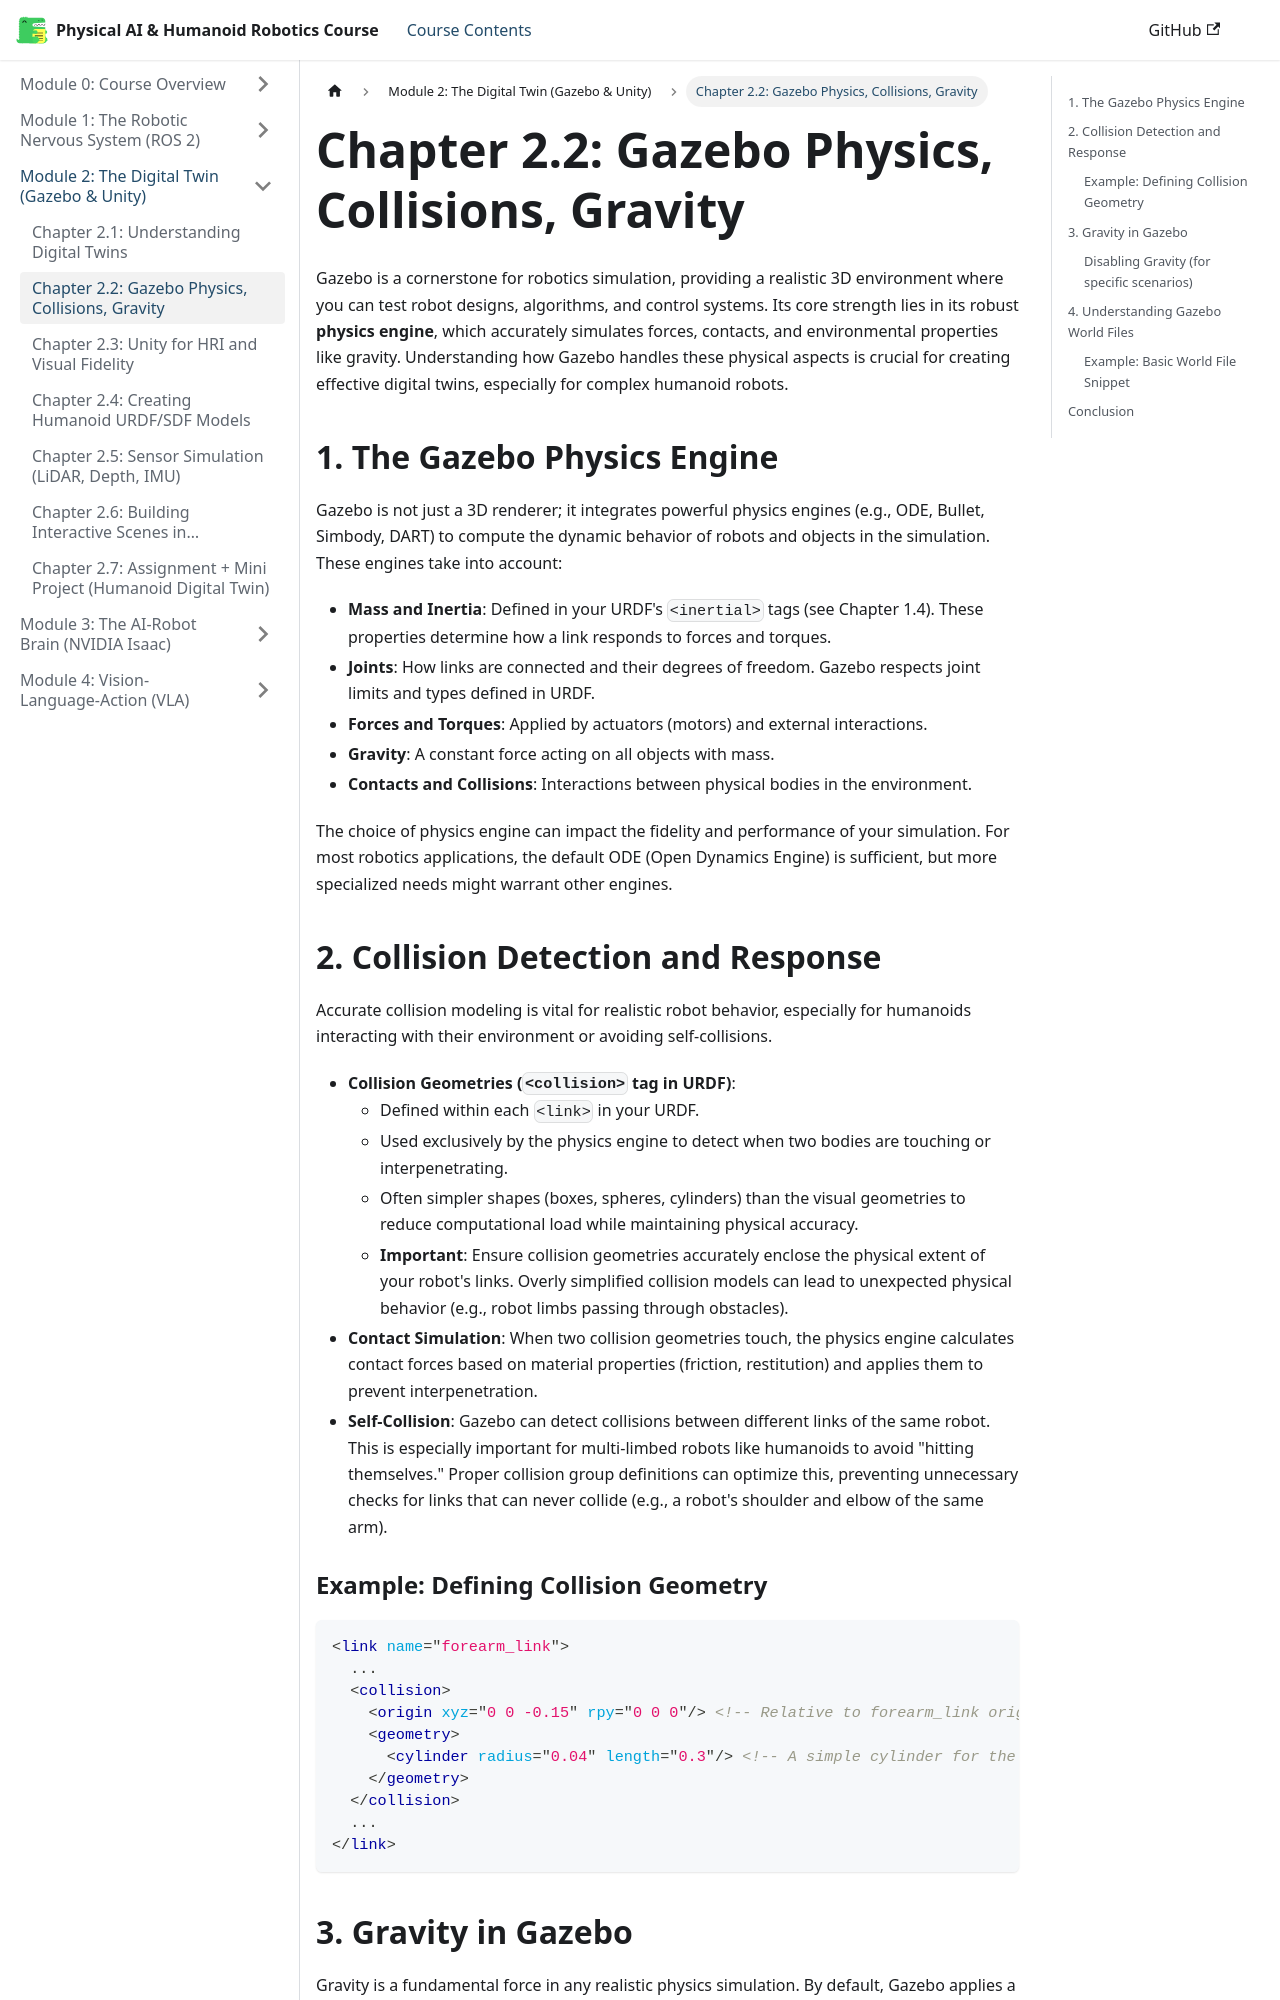

repository: huzaifaqazi/Hackathon_Book_Generated · page: module-2-digital-twin/chapter-2.2-gazebo-physics/index.html · generator: docusaurus

# Chapter 2.2: Gazebo Physics, Collisions, Gravity

Gazebo is a cornerstone for robotics simulation, providing a realistic 3D environment where you can test robot designs, algorithms, and control systems. Its core strength lies in its robust **physics engine**, which accurately simulates forces, contacts, and environmental properties like gravity. Understanding how Gazebo handles these physical aspects is crucial for creating effective digital twins, especially for complex humanoid robots.

## 1. The Gazebo Physics Engine

Gazebo is not just a 3D renderer; it integrates powerful physics engines (e.g., ODE, Bullet, Simbody, DART) to compute the dynamic behavior of robots and objects in the simulation. These engines take into account:

-   **Mass and Inertia**: Defined in your URDF's `<inertial>` tags (see Chapter 1.4). These properties determine how a link responds to forces and torques.
-   **Joints**: How links are connected and their degrees of freedom. Gazebo respects joint limits and types defined in URDF.
-   **Forces and Torques**: Applied by actuators (motors) and external interactions.
-   **Gravity**: A constant force acting on all objects with mass.
-   **Contacts and Collisions**: Interactions between physical bodies in the environment.

The choice of physics engine can impact the fidelity and performance of your simulation. For most robotics applications, the default ODE (Open Dynamics Engine) is sufficient, but more specialized needs might warrant other engines.

## 2. Collision Detection and Response

Accurate collision modeling is vital for realistic robot behavior, especially for humanoids interacting with their environment or avoiding self-collisions.

-   **Collision Geometries (`<collision>` tag in URDF)**:
    -   Defined within each `<link>` in your URDF.
    -   Used exclusively by the physics engine to detect when two bodies are touching or interpenetrating.
    -   Often simpler shapes (boxes, spheres, cylinders) than the visual geometries to reduce computational load while maintaining physical accuracy.
    -   **Important**: Ensure collision geometries accurately enclose the physical extent of your robot's links. Overly simplified collision models can lead to unexpected physical behavior (e.g., robot limbs passing through obstacles).
-   **Contact Simulation**: When two collision geometries touch, the physics engine calculates contact forces based on material properties (friction, restitution) and applies them to prevent interpenetration.
-   **Self-Collision**: Gazebo can detect collisions between different links of the same robot. This is especially important for multi-limbed robots like humanoids to avoid "hitting themselves." Proper collision group definitions can optimize this, preventing unnecessary checks for links that can never collide (e.g., a robot's shoulder and elbow of the same arm).
